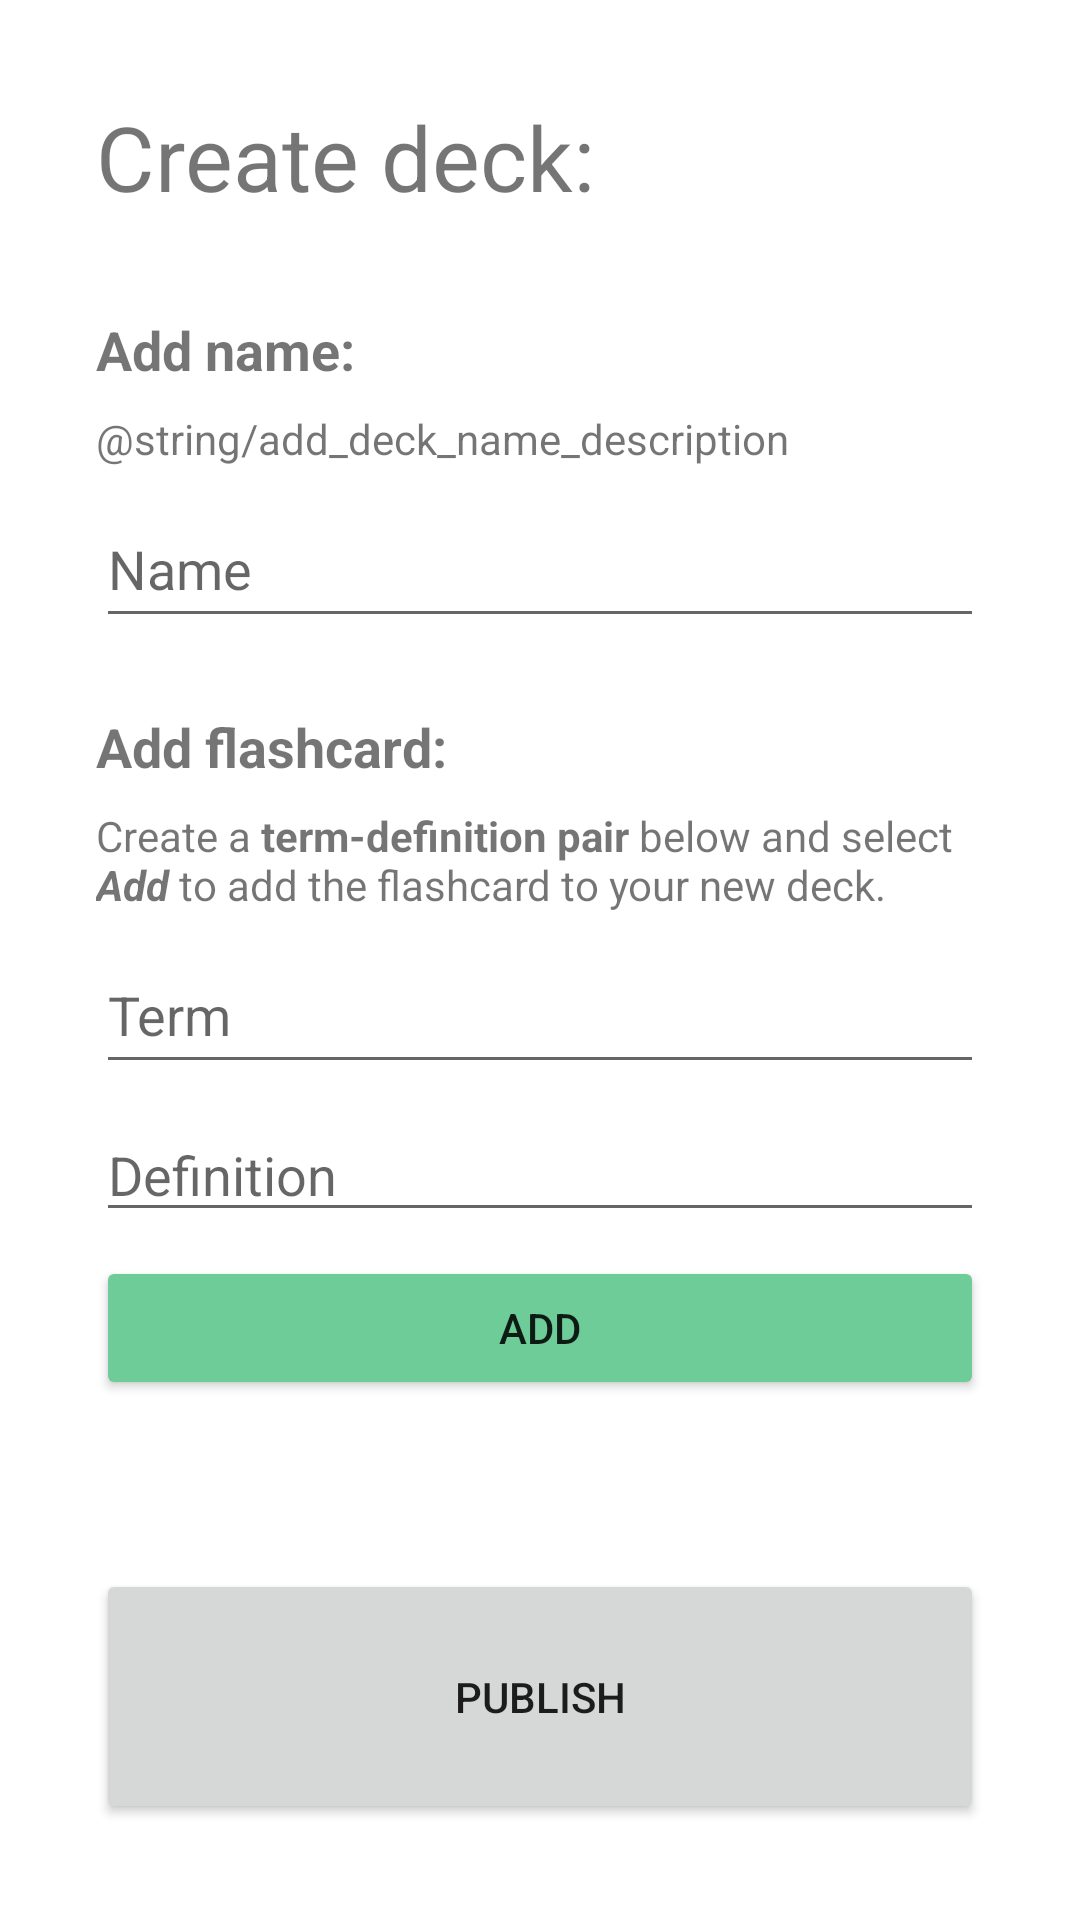

The Android layout XML behind this screen, and the referenced resources:
<!-- AndroidManifest.xml: application theme Theme.KanjiCardsGo -->
<!-- res/layout/activity_create_deck.xml -->
<?xml version="1.0" encoding="utf-8"?>
<androidx.constraintlayout.widget.ConstraintLayout xmlns:android="http://schemas.android.com/apk/res/android"
    xmlns:app="http://schemas.android.com/apk/res-auto"
    xmlns:tools="http://schemas.android.com/tools"
    android:layout_width="match_parent"
    android:layout_height="match_parent"
    tools:context=".managedecks.CreateDeckActivity">

    <TextView
        android:id="@+id/textView12"
        android:layout_width="0dp"
        android:layout_height="wrap_content"
        android:layout_marginStart="32dp"
        android:layout_marginTop="8dp"
        android:layout_marginEnd="32dp"
        android:text="@string/add_deck_name_description"
        app:layout_constraintEnd_toEndOf="parent"
        app:layout_constraintHorizontal_bias="1.0"
        app:layout_constraintStart_toStartOf="parent"
        app:layout_constraintTop_toBottomOf="@+id/textViewAddName" />

    <TextView
        android:id="@+id/textView9"
        android:layout_width="0dp"
        android:layout_height="wrap_content"
        android:layout_marginStart="32dp"
        android:layout_marginTop="8dp"
        android:layout_marginEnd="32dp"
        android:text="@string/add_flashcard_description"
        app:layout_constraintEnd_toEndOf="parent"
        app:layout_constraintHorizontal_bias="0.0"
        app:layout_constraintStart_toStartOf="parent"
        app:layout_constraintTop_toBottomOf="@+id/textViewAddFlashcardHeader" />

    <TextView
        android:id="@+id/textViewCreateDeckHeading"
        android:layout_width="0dp"
        android:layout_height="wrap_content"
        android:layout_marginStart="32dp"
        android:layout_marginTop="32dp"
        android:layout_marginEnd="32dp"
        android:text="Create deck:"
        android:textSize="30sp"
        app:layout_constraintEnd_toEndOf="parent"
        app:layout_constraintStart_toStartOf="parent"
        app:layout_constraintTop_toTopOf="parent" />

    <EditText
        android:id="@+id/editTextTerm"
        android:layout_width="0dp"
        android:layout_height="49dp"
        android:layout_marginStart="32dp"
        android:layout_marginTop="8dp"
        android:layout_marginEnd="32dp"
        android:ems="10"
        android:hint="Term"
        android:inputType="textPersonName"
        app:layout_constraintEnd_toEndOf="parent"
        app:layout_constraintStart_toStartOf="parent"
        app:layout_constraintTop_toBottomOf="@+id/textView9" />

    <EditText
        android:id="@+id/editTextDeckName"
        android:layout_width="0dp"
        android:layout_height="49dp"
        android:layout_marginStart="32dp"
        android:layout_marginTop="8dp"
        android:layout_marginEnd="32dp"
        android:ems="10"
        android:hint="Name"
        android:inputType="textPersonName"
        app:layout_constraintEnd_toEndOf="parent"
        app:layout_constraintHorizontal_bias="0.0"
        app:layout_constraintStart_toStartOf="parent"
        app:layout_constraintTop_toBottomOf="@+id/textView12" />

    <EditText
        android:id="@+id/editTextDefinition"
        android:layout_width="0dp"
        android:layout_height="wrap_content"
        android:layout_marginStart="32dp"
        android:layout_marginTop="8dp"
        android:layout_marginEnd="32dp"
        android:ems="10"
        android:hint="Definition"
        android:inputType="textPersonName"
        app:layout_constraintEnd_toEndOf="parent"
        app:layout_constraintStart_toStartOf="parent"
        app:layout_constraintTop_toBottomOf="@+id/editTextTerm" />

    <TextView
        android:id="@+id/textViewAddFlashcardHeader"
        android:layout_width="0dp"
        android:layout_height="wrap_content"
        android:layout_marginStart="32dp"
        android:layout_marginTop="24dp"
        android:layout_marginEnd="32dp"
        android:text="Add flashcard:"
        android:textSize="18sp"
        android:textStyle="bold"
        app:layout_constraintEnd_toEndOf="parent"
        app:layout_constraintStart_toStartOf="parent"
        app:layout_constraintTop_toBottomOf="@+id/editTextDeckName" />

    <TextView
        android:id="@+id/textViewAddName"
        android:layout_width="0dp"
        android:layout_height="wrap_content"
        android:layout_marginStart="32dp"
        android:layout_marginTop="32dp"
        android:layout_marginEnd="32dp"
        android:text="Add name:"
        android:textSize="18sp"
        android:textStyle="bold"
        app:layout_constraintEnd_toEndOf="parent"
        app:layout_constraintHorizontal_bias="0.0"
        app:layout_constraintStart_toStartOf="parent"
        app:layout_constraintTop_toBottomOf="@+id/textViewCreateDeckHeading" />

    <Button
        android:id="@+id/buttonAddCard"
        android:layout_width="0dp"
        android:layout_height="wrap_content"
        android:layout_marginStart="32dp"
        android:layout_marginTop="8dp"
        android:layout_marginEnd="32dp"
        android:backgroundTint="#6DCC97"
        android:text="Add"
        app:layout_constraintEnd_toEndOf="parent"
        app:layout_constraintStart_toStartOf="parent"
        app:layout_constraintTop_toBottomOf="@+id/editTextDefinition" />

    <Button
        android:id="@+id/buttonPublish"
        android:layout_width="0dp"
        android:layout_height="85dp"
        android:layout_marginStart="32dp"
        android:layout_marginEnd="32dp"
        android:layout_marginBottom="32dp"
        android:text="Publish"
        app:layout_constraintBottom_toBottomOf="parent"
        app:layout_constraintEnd_toEndOf="parent"
        app:layout_constraintStart_toStartOf="parent" />
</androidx.constraintlayout.widget.ConstraintLayout>
<!-- resources referenced by this layout -->
<resources>
  <string name="add_flashcard_description">Create a <b>term-definition pair</b> below and select <b><i>Add</i></b> to add the flashcard to your new deck.</string>
  <style name="Theme.KanjiCardsGo" parent="Theme.MaterialComponents.DayNight.DarkActionBar">
          
          <item name="colorPrimary">@color/purple_500</item>
          <item name="colorPrimaryVariant">@color/purple_700</item>
          <item name="colorOnPrimary">@color/white</item>
          
          <item name="colorSecondary">@color/teal_200</item>
          <item name="colorSecondaryVariant">@color/teal_700</item>
          <item name="colorOnSecondary">@color/black</item>
          
          <item name="android:statusBarColor" tools:targetApi="l">?attr/colorPrimaryVariant</item>
          
      </style>
  <!-- not gathered from this repository: default colours our renderer supplied (Android Studio template values) -->
  <color name="purple_500">#FF6200EE</color>
  <color name="purple_700">#FF3700B3</color>
  <color name="teal_200">#FF03DAC5</color>
  <color name="teal_700">#FF018786</color>
  <color name="black">#FF000000</color>
  <color name="white">#FFFFFFFF</color>
</resources>
